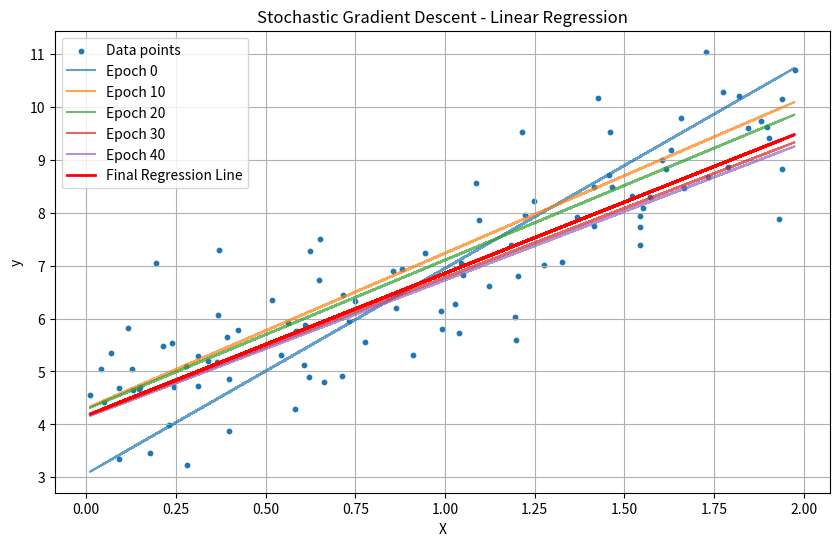

This figure's Python source:
import numpy as np
import matplotlib.pyplot as plt

# Data generation (simple linear data)
np.random.seed(42)
X = 2 * np.random.rand(100, 1)  # 100 data points
y = 4 + 3 * X + np.random.randn(100, 1)  # y = 4 + 3x + noise

# Add bias term to X (for the intercept term in the model)
X_b = np.c_[np.ones((100, 1)), X]  # X_b is X with an added column of ones for the bias term

# Mean Squared Error Loss Function
def compute_mse(theta, X, y):
    predictions = X.dot(theta)
    errors = predictions - y
    return (1 / len(X)) * np.sum(errors ** 2)

# Gradient Calculation
def compute_gradient(theta, X, y):
    predictions = X.dot(theta)
    errors = predictions - y
    return (2 / len(X)) * X.T.dot(errors)

# Stochastic Gradient Descent with Visualization
def stochastic_gradient_descent(X, y, learning_rate=0.01, n_epochs=50, plot_interval=10):
    theta = np.random.randn(2, 1)  # Random initialization of model parameters (theta0 and theta1)
    
    plt.figure(figsize=(10, 6))
    plt.scatter(X[:, 1], y, s=10, label="Data points")
    
    for epoch in range(n_epochs):
        for i in range(len(X)):
            random_index = np.random.randint(len(X))  # Pick a random data point
            xi = X[random_index:random_index+1]
            yi = y[random_index:random_index+1]
            gradient = compute_gradient(theta, xi, yi)
            theta = theta - learning_rate * gradient

        # Plotting the line at certain intervals to show progress
        if epoch % plot_interval == 0:
            y_pred = X.dot(theta)
            plt.plot(X[:, 1], y_pred, label=f"Epoch {epoch}", alpha=0.7)

    # Final line after all epochs
    y_final = X.dot(theta)
    plt.plot(X[:, 1], y_final, 'r-', linewidth=2, label="Final Regression Line")
    
    plt.title("Stochastic Gradient Descent - Linear Regression")
    plt.xlabel("X")
    plt.ylabel("y")
    plt.legend(loc="upper left")
    plt.grid(True)
    plt.show()

    return theta

# Running Stochastic Gradient Descent with visualization
theta_sgd = stochastic_gradient_descent(X_b, y, learning_rate=0.01, n_epochs=50, plot_interval=10)
print(f"Final Theta after Stochastic Gradient Descent: {theta_sgd}")
